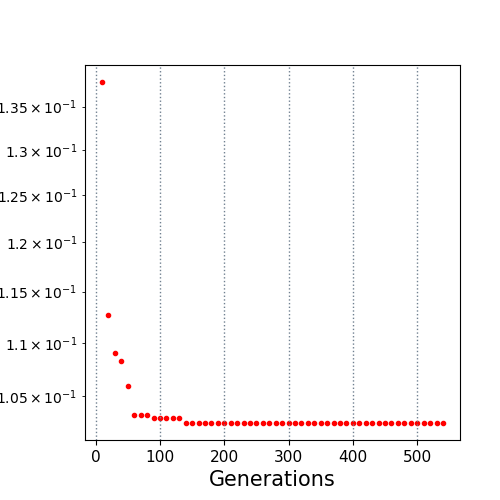

The data file committed next to this chart (first rows):
10.0, 0.137917
20.0, 0.1126
30.0, 0.109
40.0, 0.1082
50.0, 0.1059
60.0, 0.1033
70.0, 0.1033
80.0, 0.1033
90.0, 0.1031
100.0, 0.1031
110.0, 0.1031
120.0, 0.1031
130.0, 0.1031
140.0, 0.1026
150.0, 0.1026
160.0, 0.1026
170.0, 0.1026
180.0, 0.1026
190.0, 0.1026
200.0, 0.1026
210.0, 0.1026
220.0, 0.1026
230.0, 0.1026
240.0, 0.1026
250.0, 0.1026
260.0, 0.1026
270.0, 0.1026
280.0, 0.1026
290.0, 0.1026
300.0, 0.1026
310.0, 0.1026
320.0, 0.1026
330.0, 0.1026
340.0, 0.1026
350.0, 0.1026
360.0, 0.1026
370.0, 0.1026
380.0, 0.1026
390.0, 0.1026
400.0, 0.1026
410.0, 0.1026
420.0, 0.1026
430.0, 0.1026
440.0, 0.1026
450.0, 0.1026
460.0, 0.1026
470.0, 0.1026
480.0, 0.1026
490.0, 0.1026
500.0, 0.1026
510.0, 0.1026
520.0, 0.1026
530.0, 0.1026
540.0, 0.1026
